Labelled photos from "Data", an image-classification folder in KodaliSuchitraKamala/AI_Ripeness_Detector. The possible labels are: overipe, ripe, unripe.

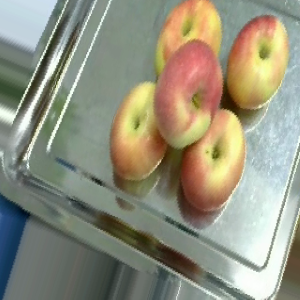
Label: ripe

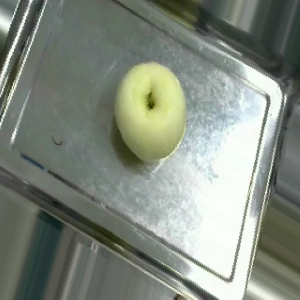
Label: unripe

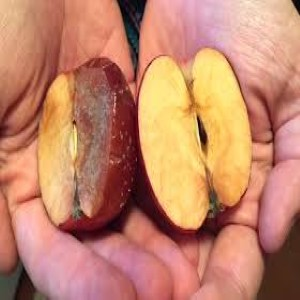
Label: overipe

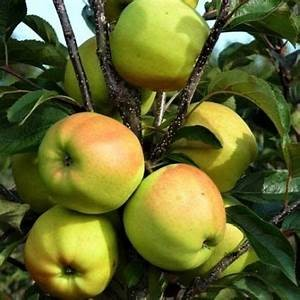
Label: unripe

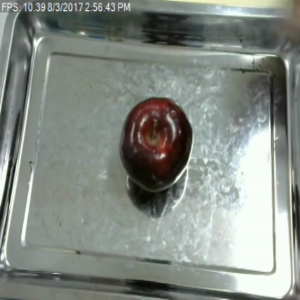
Label: overipe
